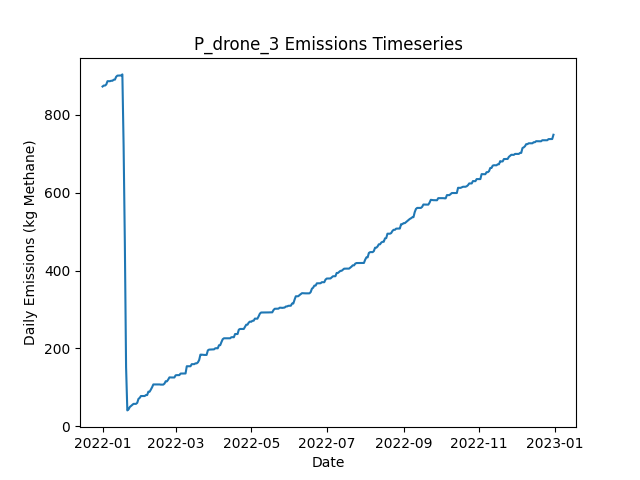

The table this chart was drawn from, first rows:
Date, Daily Emissions (Kg Methane), Daily Mitigable Emissions (Kg Methane), Daily Non-Mitigable Emissions (Kg Methan…, Daily Cost ($), Active Leaks, New Leaks, Leaks Repaired, Leaks Naturally Repaired, Leaks Tagged, Daily Repair Cost ($), Daily Natural Repair Cost ($), drone Deployment Cost ($), drone Sites flagged for Follow-Up, drone Leaks tagged for repair, drone Sites Visited, drone Travel Time (Minutes), drone Survey Time (Minutes), OGI_FU Deployment Cost ($), OGI_FU Sites flagged for Follow-Up, OGI_FU Leaks tagged for repair, OGI_FU Sites Visited, OGI_FU Travel Time (Minutes), OGI_FU Survey Time (Minutes)
2022-01-01, 872.1, 872.1, 0, 500, 316, 319, 0, 3, 0.00000, 0.00000, 600, 500, 0, , 9, 300, 180, 0.00000, , 0, 0, 0, 0
2022-01-02, 874.6, 874.6, 0, 500, 316, 1, 0, 1, 0.00000, 0.00000, 200, 500, 0, , 1, 30, 20, 0.00000, , 0, 0, 0, 0
2022-01-03, 874.6, 874.6, 0, 1000, 316, 0, 0, 0, 50, 0.00000, 0.00000, 0.00000, 9, , 0, 0, 0, 1000, , 50, 3, 120, 360
2022-01-04, 877.3, 877.3, 0, 1000, 317, 1, 0, 0, 53, 0.00000, 0.00000, 0.00000, 1, , 0, 0, 0, 1000, , 53, 3, 120, 360
2022-01-05, 885.8, 885.8, 0, 1000, 319, 2, 0, 0, 72, 0.00000, 0.00000, 0.00000, 0, , 0, 0, 0, 1000, , 72, 3, 120, 360
2022-01-06, 885.8, 885.8, 0, 500, 319, 0, 0, 0, 22, 0.00000, 0.00000, 0.00000, 0, , 0, 0, 0, 500, , 22, 1, 30, 120
2022-01-07, 885.8, 885.8, 0, 0.00000, 319, 0, 0, 0, 0.00000, 0.00000, 0.00000, 0.00000, 0, , 0, 0, 0, 0.00000, , 0, 0, 0, 0
2022-01-08, 886.9, 886.9, 0, 0.00000, 318, 1, 0, 2, 0.00000, 0.00000, 400, 0.00000, 0, , 0, 0, 0, 0.00000, , 0, 0, 0, 0
2022-01-09, 886.9, 886.9, 0, 0.00000, 318, 0, 0, 0, 0.00000, 0.00000, 0.00000, 0.00000, 0, , 0, 0, 0, 0.00000, , 0, 0, 0, 0
2022-01-10, 889.6, 889.6, 0, 0.00000, 319, 1, 0, 0, 0.00000, 0.00000, 0.00000, 0.00000, 0, , 0, 0, 0, 0.00000, , 0, 0, 0, 0
2022-01-11, 889.8, 889.8, 0, 0.00000, 320, 1, 0, 0, 0.00000, 0.00000, 0.00000, 0.00000, 0, , 0, 0, 0, 0.00000, , 0, 0, 0, 0
2022-01-12, 897.1, 897.1, 0, 0.00000, 323, 3, 0, 0, 0.00000, 0.00000, 0.00000, 0.00000, 0, , 0, 0, 0, 0.00000, , 0, 0, 0, 0
2022-01-13, 900.1, 900.1, 0, 0.00000, 325, 2, 0, 0, 0.00000, 0.00000, 0.00000, 0.00000, 0, , 0, 0, 0, 0.00000, , 0, 0, 0, 0
2022-01-14, 900.3, 900.3, 0, 0.00000, 326, 1, 0, 0, 0.00000, 0.00000, 0.00000, 0.00000, 0, , 0, 0, 0, 0.00000, , 0, 0, 0, 0
2022-01-15, 900.3, 900.3, 0, 0.00000, 326, 0, 0, 0, 0.00000, 0.00000, 0.00000, 0.00000, 0, , 0, 0, 0, 0.00000, , 0, 0, 0, 0
2022-01-16, 900.5, 900.5, 0, 0.00000, 327, 1, 0, 0, 0.00000, 0.00000, 0.00000, 0.00000, 0, , 0, 0, 0, 0.00000, , 0, 0, 0, 0
2022-01-17, 903.2, 903.2, 0, 0.00000, 328, 1, 0, 0, 0.00000, 0.00000, 0.00000, 0.00000, 0, , 0, 0, 0, 0.00000, , 0, 0, 0, 0
2022-01-18, 720.8, 720.8, 0, 11600, 269, 0, 58, 1, 0.00000, 11600, 200, 0.00000, 0, , 0, 0, 0, 0.00000, , 0, 0, 0, 0
2022-01-19, 471.5, 471.5, 0, 14000, 199, 1, 70, 1, 0.00000, 14000, 200, 0.00000, 0, , 0, 0, 0, 0.00000, , 0, 0, 0, 0
2022-01-20, 151.9, 151.9, 0, 18000, 110, 1, 90, 0, 0.00000, 18000, 0.00000, 0.00000, 0, , 0, 0, 0, 0.00000, , 0, 0, 0, 0
2022-01-21, 41.11, 41.11, 0, 5400, 83, 0, 27, 0, 0.00000, 5400, 0.00000, 0.00000, 0, , 0, 0, 0, 0.00000, , 0, 0, 0, 0
2022-01-22, 43.8, 43.8, 0, 0.00000, 84, 1, 0, 0, 0.00000, 0.00000, 0.00000, 0.00000, 0, , 0, 0, 0, 0.00000, , 0, 0, 0, 0
2022-01-23, 49.83, 49.83, 0, 0.00000, 85, 1, 0, 0, 0.00000, 0.00000, 0.00000, 0.00000, 0, , 0, 0, 0, 0.00000, , 0, 0, 0, 0
2022-01-24, 52.51, 52.51, 0, 0.00000, 86, 1, 0, 0, 0.00000, 0.00000, 0.00000, 0.00000, 0, , 0, 0, 0, 0.00000, , 0, 0, 0, 0
2022-01-25, 55.19, 55.19, 0, 0.00000, 87, 1, 0, 0, 0.00000, 0.00000, 0.00000, 0.00000, 0, , 0, 0, 0, 0.00000, , 0, 0, 0, 0
2022-01-26, 57.87, 57.87, 0, 0.00000, 88, 1, 0, 0, 0.00000, 0.00000, 0.00000, 0.00000, 0, , 0, 0, 0, 0.00000, , 0, 0, 0, 0
2022-01-27, 57.87, 57.87, 0, 0.00000, 88, 0, 0, 0, 0.00000, 0.00000, 0.00000, 0.00000, 0, , 0, 0, 0, 0.00000, , 0, 0, 0, 0
2022-01-28, 57.87, 57.87, 0, 0.00000, 88, 0, 0, 0, 0.00000, 0.00000, 0.00000, 0.00000, 0, , 0, 0, 0, 0.00000, , 0, 0, 0, 0
2022-01-29, 60.55, 60.55, 0, 0.00000, 89, 1, 0, 0, 0.00000, 0.00000, 0.00000, 0.00000, 0, , 0, 0, 0, 0.00000, , 0, 0, 0, 0
2022-01-30, 70.61, 70.61, 0, 0.00000, 92, 3, 0, 0, 0.00000, 0.00000, 0.00000, 0.00000, 0, , 0, 0, 0, 0.00000, , 0, 0, 0, 0
2022-01-31, 73.29, 73.29, 0, 0.00000, 93, 1, 0, 0, 0.00000, 0.00000, 0.00000, 0.00000, 0, , 0, 0, 0, 0.00000, , 0, 0, 0, 0
2022-02-01, 77.98, 77.98, 0, 0.00000, 95, 2, 0, 0, 0.00000, 0.00000, 0.00000, 0.00000, 0, , 0, 0, 0, 0.00000, , 0, 0, 0, 0
2022-02-02, 77.98, 77.98, 0, 0.00000, 95, 0, 0, 0, 0.00000, 0.00000, 0.00000, 0.00000, 0, , 0, 0, 0, 0.00000, , 0, 0, 0, 0
2022-02-03, 77.98, 77.98, 0, 0.00000, 95, 0, 0, 0, 0.00000, 0.00000, 0.00000, 0.00000, 0, , 0, 0, 0, 0.00000, , 0, 0, 0, 0
2022-02-04, 77.98, 77.98, 0, 0.00000, 95, 0, 0, 0, 0.00000, 0.00000, 0.00000, 0.00000, 0, , 0, 0, 0, 0.00000, , 0, 0, 0, 0
2022-02-05, 80.44, 80.44, 0, 0.00000, 95, 1, 0, 1, 0.00000, 0.00000, 200, 0.00000, 0, , 0, 0, 0, 0.00000, , 0, 0, 0, 0
2022-02-06, 80.44, 80.44, 0, 0.00000, 95, 0, 0, 0, 0.00000, 0.00000, 0.00000, 0.00000, 0, , 0, 0, 0, 0.00000, , 0, 0, 0, 0
2022-02-07, 89.16, 89.16, 0, 0.00000, 97, 2, 0, 0, 0.00000, 0.00000, 0.00000, 0.00000, 0, , 0, 0, 0, 0.00000, , 0, 0, 0, 0
2022-02-08, 89.16, 89.16, 0, 0.00000, 97, 1, 0, 1, 0.00000, 0.00000, 200, 0.00000, 0, , 0, 0, 0, 0.00000, , 0, 0, 0, 0
2022-02-09, 94.52, 94.52, 0, 0.00000, 99, 2, 0, 0, 0.00000, 0.00000, 0.00000, 0.00000, 0, , 0, 0, 0, 0.00000, , 0, 0, 0, 0
2022-02-10, 100.6, 100.6, 0, 0.00000, 100, 1, 0, 0, 0.00000, 0.00000, 0.00000, 0.00000, 0, , 0, 0, 0, 0.00000, , 0, 0, 0, 0
2022-02-11, 107.7, 107.7, 0, 0.00000, 102, 2, 0, 0, 0.00000, 0.00000, 0.00000, 0.00000, 0, , 0, 0, 0, 0.00000, , 0, 0, 0, 0
2022-02-12, 107.7, 107.7, 0, 0.00000, 102, 0, 0, 0, 0.00000, 0.00000, 0.00000, 0.00000, 0, , 0, 0, 0, 0.00000, , 0, 0, 0, 0
2022-02-13, 107.7, 107.7, 0, 0.00000, 102, 0, 0, 0, 0.00000, 0.00000, 0.00000, 0.00000, 0, , 0, 0, 0, 0.00000, , 0, 0, 0, 0
2022-02-14, 107.7, 107.7, 0, 0.00000, 102, 0, 0, 0, 0.00000, 0.00000, 0.00000, 0.00000, 0, , 0, 0, 0, 0.00000, , 0, 0, 0, 0
2022-02-15, 107.7, 107.7, 0, 0.00000, 102, 0, 0, 0, 0.00000, 0.00000, 0.00000, 0.00000, 0, , 0, 0, 0, 0.00000, , 0, 0, 0, 0
2022-02-16, 107.7, 107.7, 0, 0.00000, 102, 0, 0, 0, 0.00000, 0.00000, 0.00000, 0.00000, 0, , 0, 0, 0, 0.00000, , 0, 0, 0, 0
2022-02-17, 107.3, 107.3, 0, 0.00000, 100, 0, 0, 2, 0.00000, 0.00000, 400, 0.00000, 0, , 0, 0, 0, 0.00000, , 0, 0, 0, 0
2022-02-18, 107.3, 107.3, 0, 0.00000, 100, 0, 0, 0, 0.00000, 0.00000, 0.00000, 0.00000, 0, , 0, 0, 0, 0.00000, , 0, 0, 0, 0
2022-02-19, 107.3, 107.3, 0, 0.00000, 100, 0, 0, 0, 0.00000, 0.00000, 0.00000, 0.00000, 0, , 0, 0, 0, 0.00000, , 0, 0, 0, 0
2022-02-20, 109.9, 109.9, 0, 0.00000, 101, 1, 0, 0, 0.00000, 0.00000, 0.00000, 0.00000, 0, , 0, 0, 0, 0.00000, , 0, 0, 0, 0
2022-02-21, 116, 116, 0, 0.00000, 102, 1, 0, 0, 0.00000, 0.00000, 0.00000, 0.00000, 0, , 0, 0, 0, 0.00000, , 0, 0, 0, 0
2022-02-22, 115.7, 115.7, 0, 0.00000, 101, 0, 0, 1, 0.00000, 0.00000, 200, 0.00000, 0, , 0, 0, 0, 0.00000, , 0, 0, 0, 0
2022-02-23, 120.2, 120.2, 0, 0.00000, 102, 1, 0, 0, 0.00000, 0.00000, 0.00000, 0.00000, 0, , 0, 0, 0, 0.00000, , 0, 0, 0, 0
2022-02-24, 125.8, 125.8, 0, 0.00000, 105, 3, 0, 0, 0.00000, 0.00000, 0.00000, 0.00000, 0, , 0, 0, 0, 0.00000, , 0, 0, 0, 0
2022-02-25, 125.6, 125.6, 0, 0.00000, 104, 0, 0, 1, 0.00000, 0.00000, 200, 0.00000, 0, , 0, 0, 0, 0.00000, , 0, 0, 0, 0
2022-02-26, 125.6, 125.6, 0, 0.00000, 104, 0, 0, 0, 0.00000, 0.00000, 0.00000, 0.00000, 0, , 0, 0, 0, 0.00000, , 0, 0, 0, 0
2022-02-27, 125.6, 125.6, 0, 0.00000, 104, 0, 0, 0, 0.00000, 0.00000, 0.00000, 0.00000, 0, , 0, 0, 0, 0.00000, , 0, 0, 0, 0
2022-02-28, 125.6, 125.6, 0, 0.00000, 104, 0, 0, 0, 0.00000, 0.00000, 0.00000, 0.00000, 0, , 0, 0, 0, 0.00000, , 0, 0, 0, 0
2022-03-01, 131.2, 131.2, 0, 0.00000, 107, 3, 0, 0, 0.00000, 0.00000, 0.00000, 0.00000, 0, , 0, 0, 0, 0.00000, , 0, 0, 0, 0
... 305 more rows
